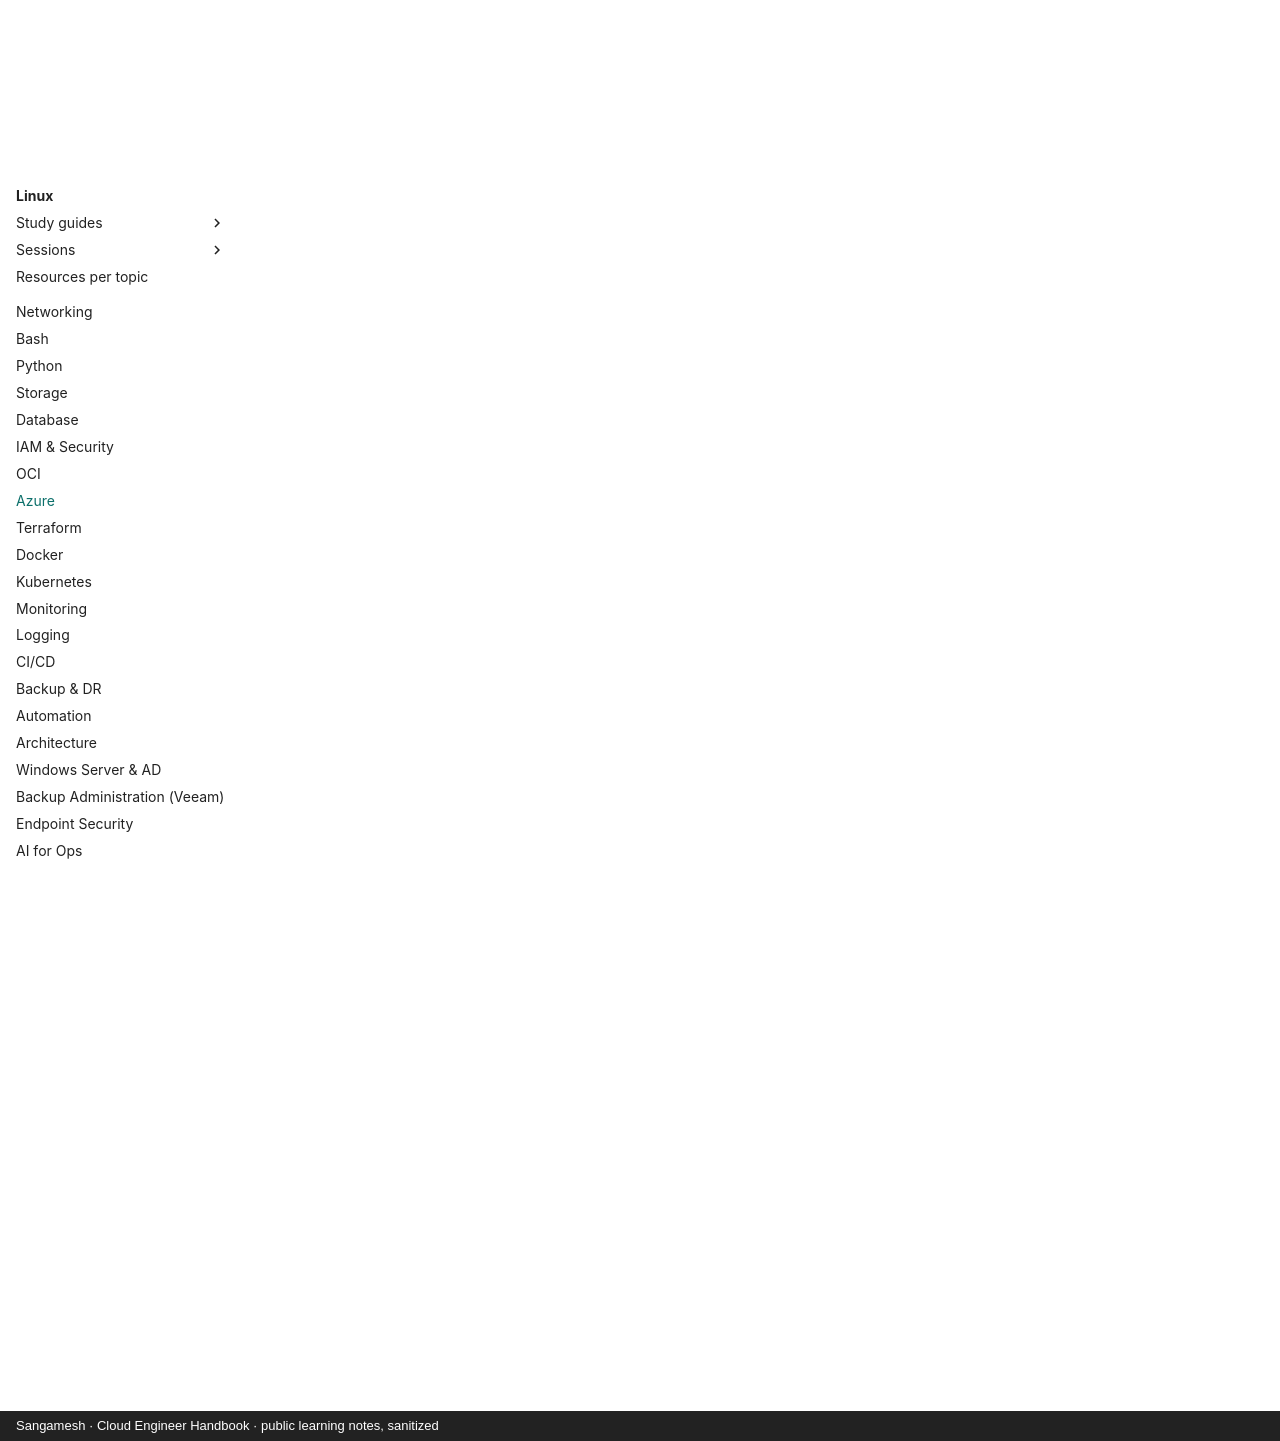

repository: sangameswaranm/Cloud-Engineer-Handbook · page: 09-Azure/index.html · generator: mkdocs · copyright: Sangamesh · Cloud Engineer Handbook · public learning notes, sanitized

# Azure

**Status:** Not Started · **Phase 3**

Tenants, subscriptions, identity and RBAC, VNets, compute, storage, load balancing, AKS, Key Vault, Monitor, governance, backup/DR.

## Certifications

- AZ-104
- AZ-305
- AZ-700 (optional)

## Learning resources

!!! info "How to use"
    Official docs are the source of truth. Video links open a YouTube search for that exact course or channel, so you always get the current version.

### :material-book-open-variant: Official documentation

- [Azure documentation](https://learn.microsoft.com/en-us/azure/)
- [Azure Architecture Center](https://learn.microsoft.com/en-us/azure/architecture/)

### :material-youtube: Video courses

- [John Savill — AZ-104 study cram](https://www.youtube.com/results?search_query=John+Savill+AZ-104+study+cram)
- [John Savill — AZ-305 study cram](https://www.youtube.com/results?search_query=John+Savill+AZ-305+study+cram)
- [Adam Marczak — Azure for Everyone](https://www.youtube.com/results?search_query=Adam+Marczak+Azure+for+Everyone)

## Study guides

Guides appear here as topics are completed, with real lab output, incidents (INC-XXX) and interview questions.

See the [Knowledge + Task Map](../KNOWLEDGE-MAP.md) for the full syllabus of this module.
